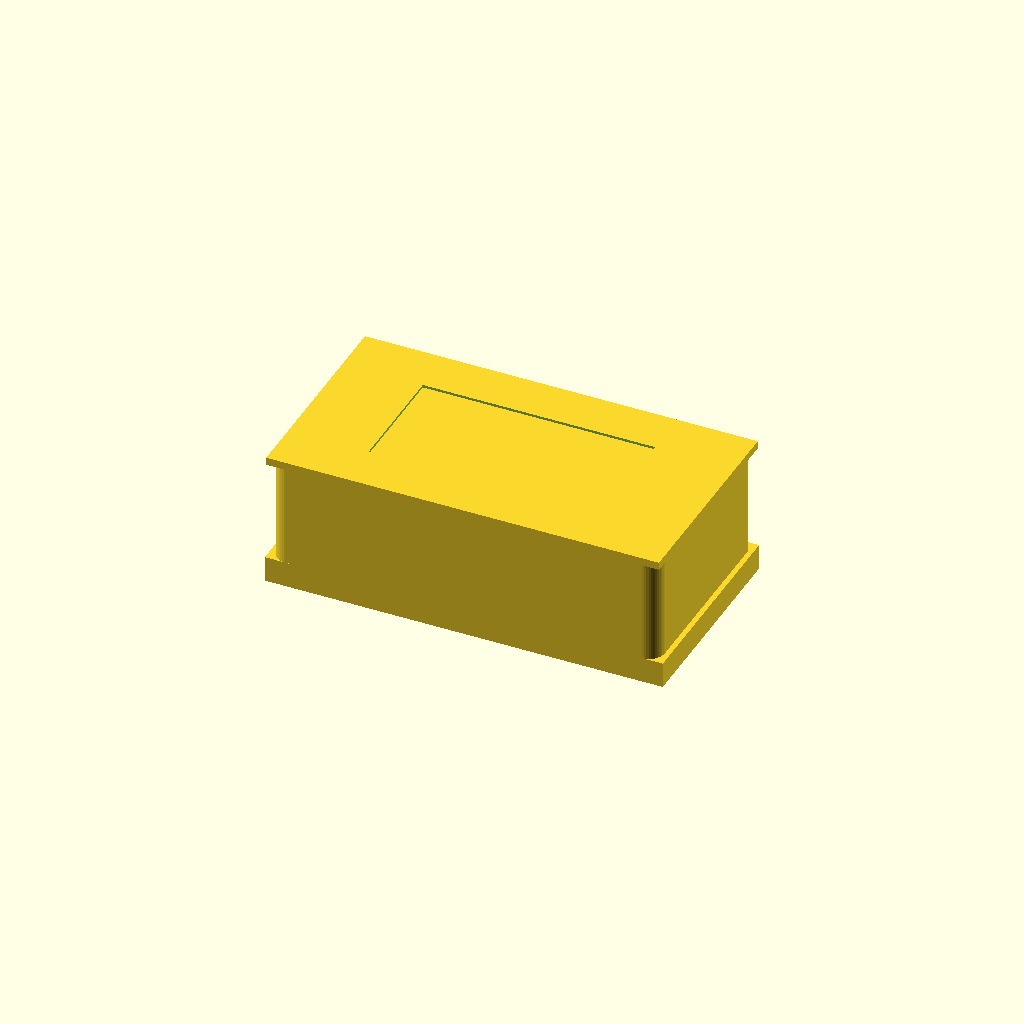
Cell 1: the model at its default parameters.
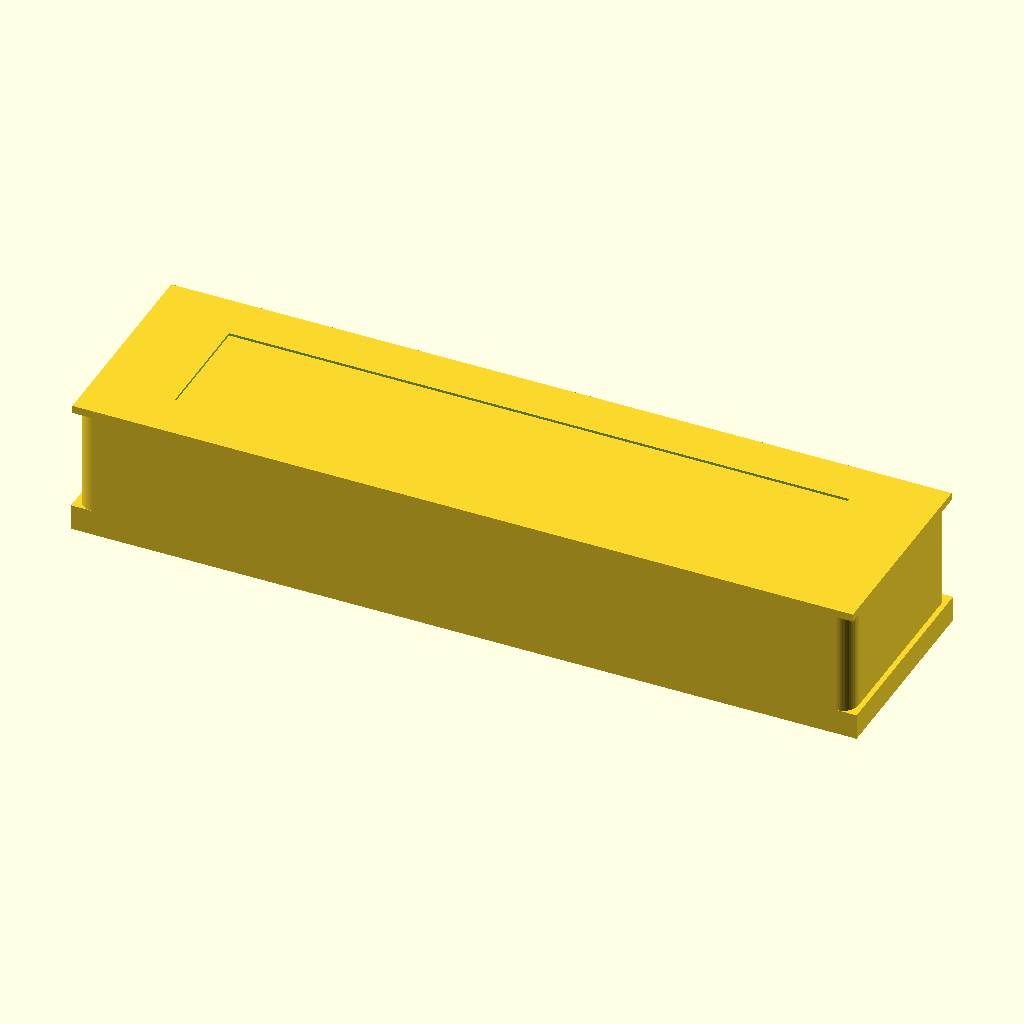
Cell 2: the same model with chip_length = 6.
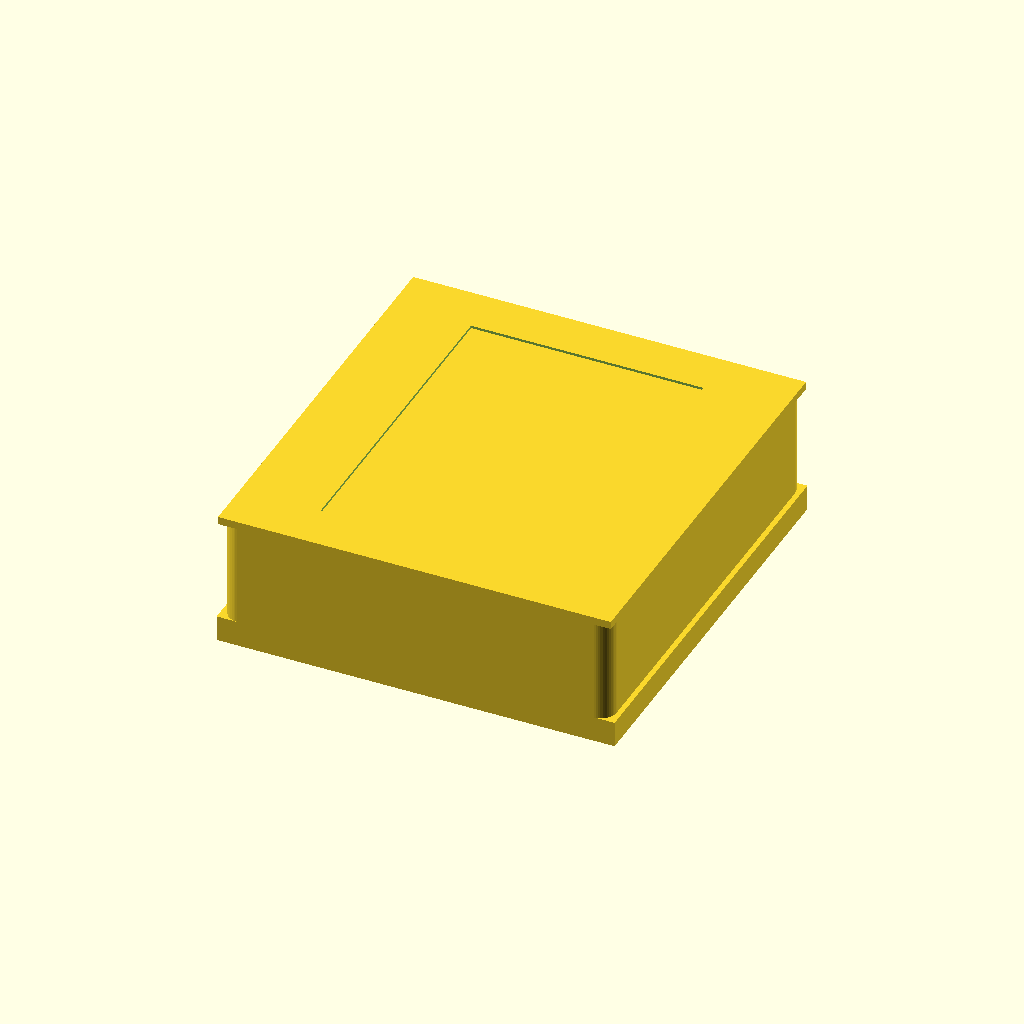
Cell 3: the same model with chip_width = 3.2.
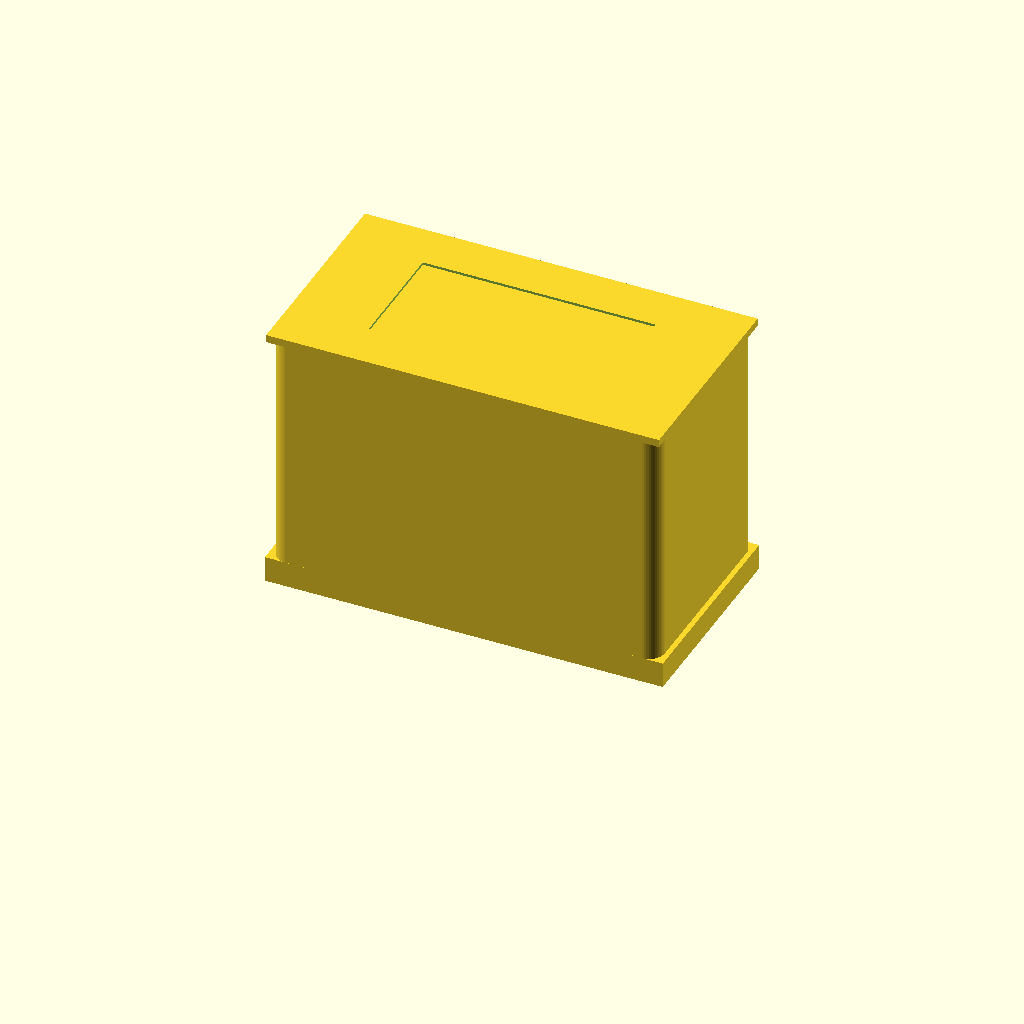
Cell 4: chip_height = 2.1 (everything else at default).
All cells are drawn from one camera (rotation 55°, 0°, 25°, orthographic, colour scheme Cornfield), so only the parameter changes between them.
The OpenSCAD source (results/nopscadlib/ablations/no_json_ir/scad/smd__SOT23_6.scad):
// SMD component target size: [3.0, 1.6, 1.05] (L, W, H)

// Parameters
chip_length = 3.0;
chip_width  = 1.6;
chip_height = 1.05;

termination_length = 0.3;   // along X
termination_height = 0.2;   // along Z (from bottom)

marking_height = 0.02;      // recessed into top
marking_margin_x = 0.6;     // margin from ends
marking_margin_y = 0.35;    // margin from sides

fillet_radius = 0.12;       // body edge rounding (XY)
overlap = 0.02;             // small overlap to guarantee watertight union
$fn = 48;

// Main module (ONE connected solid)
module smd_component() {
    union() {
        chip_body();
        end_termination_left();
        end_termination_right();
        top_marking_recess();   // recessed (difference) but kept as single solid via union wrapper below
    }
}

// Rounded rectangular prism body (exact overall size)
module chip_body() {
    // Use minkowski to create rounded edges in XY while keeping exact L/W/H
    // by shrinking the core by 2*fillet_radius in X and Y.
    minkowski() {
        translate([0, 0, chip_height/2])
            cube([chip_length - 2*fillet_radius, chip_width - 2*fillet_radius, chip_height], center=true);
        cylinder(r=fillet_radius, h=0.001, center=true);
    }
}

// Terminations: connected to body, flush with bottom, extend full width
module end_termination_left() {
    translate([
        -chip_length/2 + termination_length/2 - overlap,  // overlap into body
        0,
        termination_height/2
    ])
        cube([termination_length + 2*overlap, chip_width, termination_height], center=true);
}

module end_termination_right() {
    translate([
        chip_length/2 - termination_length/2 + overlap,   // overlap into body
        0,
        termination_height/2
    ])
        cube([termination_length + 2*overlap, chip_width, termination_height], center=true);
}

// Recessed top marking (engraved), not a floating piece
module top_marking_recess() {
    marking_len = max(0.1, chip_length - 2*marking_margin_x);
    marking_wid = max(0.1, chip_width  - 2*marking_margin_y);

    // Create recess by subtracting from a copy of the body volume region.
    // Implemented as: (body) + (terminations) + (body with recess removed) - (body)
    // Simplify: just subtract recess from a thin top slab that overlaps the body.
    difference() {
        // Thin slab at the top that overlaps into the body so subtraction affects the solid
        translate([0, 0, chip_height - marking_height/2])
            cube([chip_length + 2*overlap, chip_width + 2*overlap, marking_height + 2*overlap], center=true);

        // Recess volume
        translate([0, 0, chip_height - marking_height/2 + overlap])
            cube([marking_len, marking_wid, marking_height + 4*overlap], center=true);
    }
}

// Render
smd_component();
Parameter table extracted from the source (name, type, default, range or options):
chip_length: number, default 3
chip_width: number, default 1.6
chip_height: number, default 1.05
termination_length: number, default 0.3
termination_height: number, default 0.2
marking_height: number, default 0.02
marking_margin_x: number, default 0.6
marking_margin_y: number, default 0.35
fillet_radius: number, default 0.12
overlap: number, default 0.02
